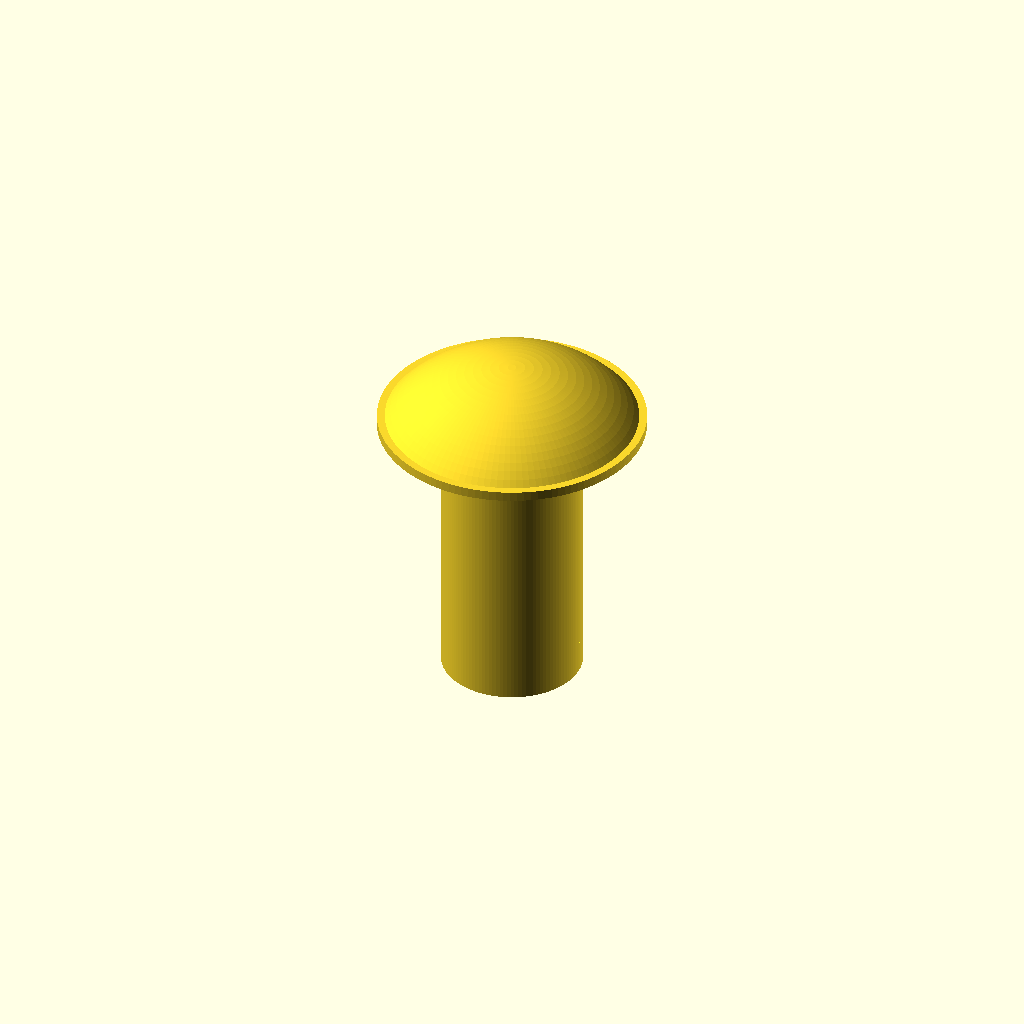
Cell 1: the model at its default parameters.
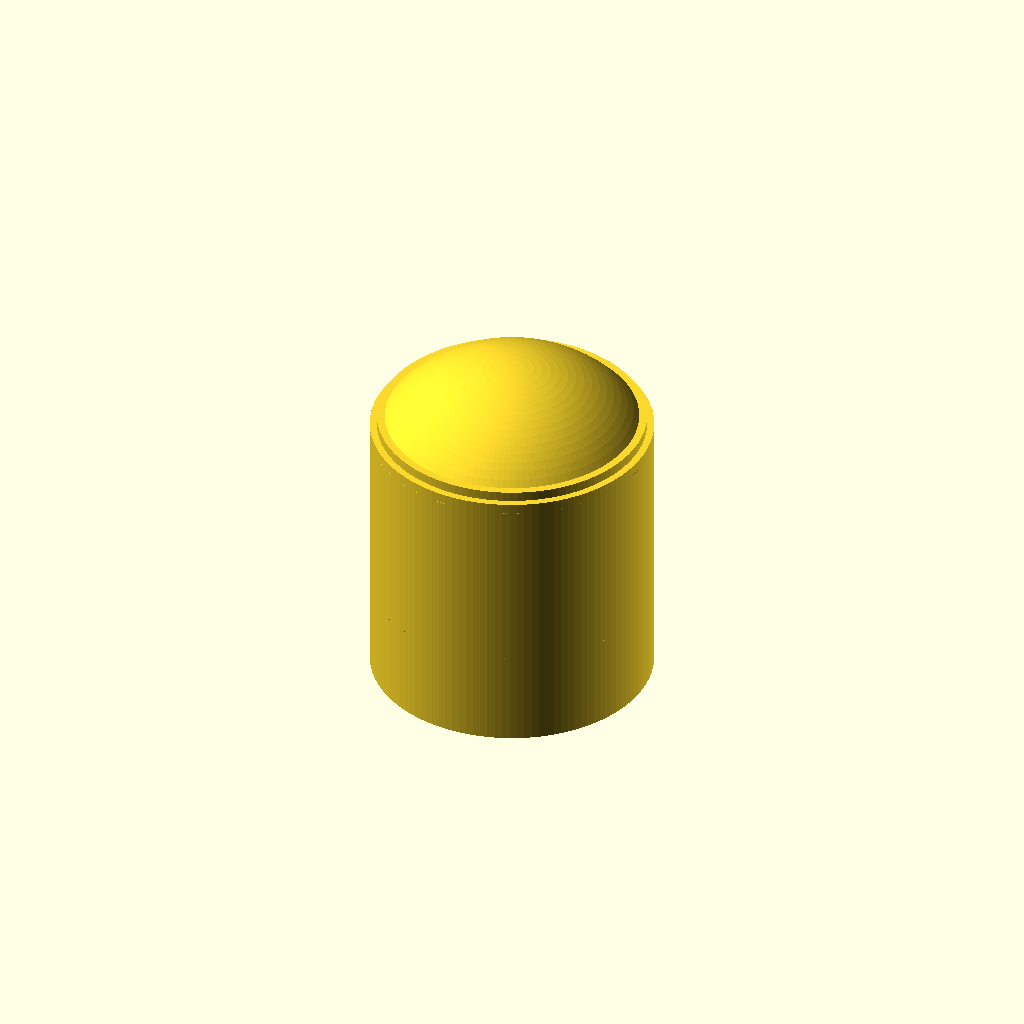
Cell 2: shaft_d = 10 (everything else at default).
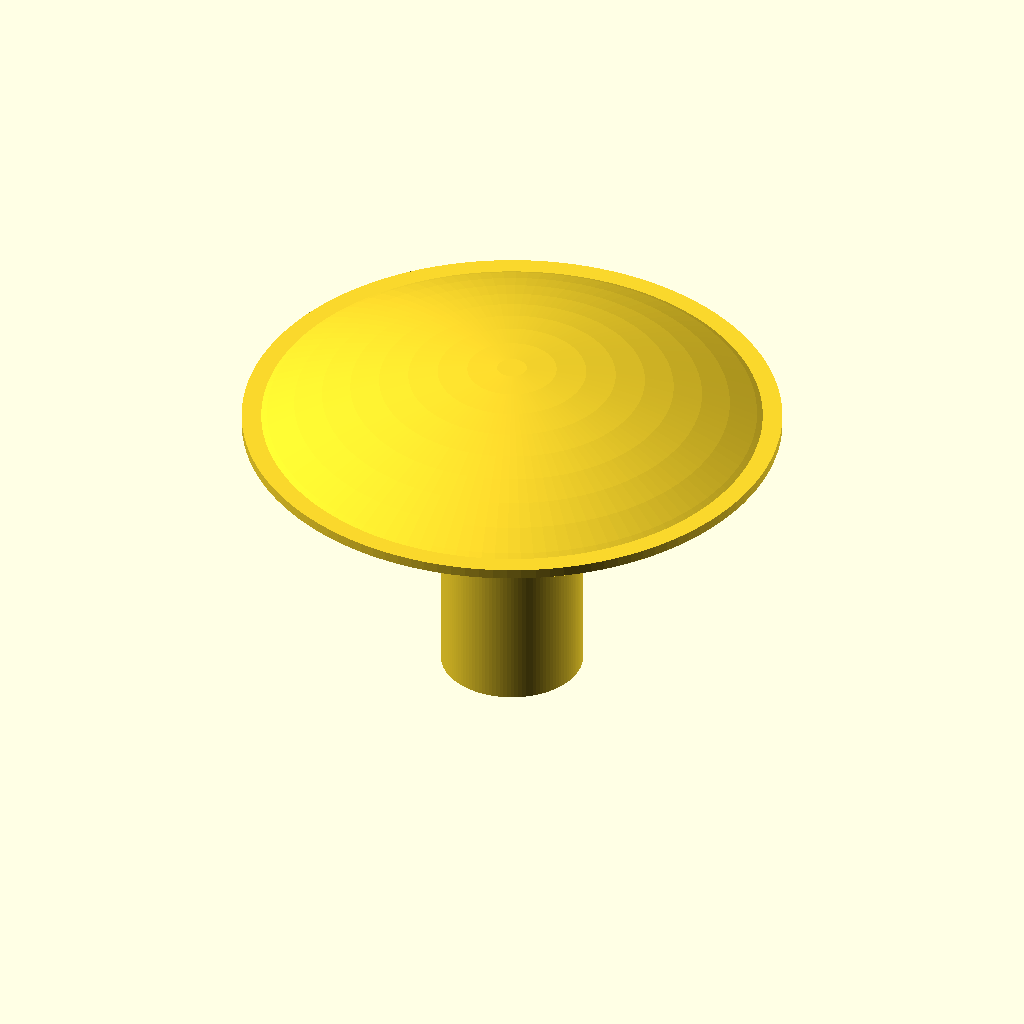
Cell 3: the same model with head_d = 19.
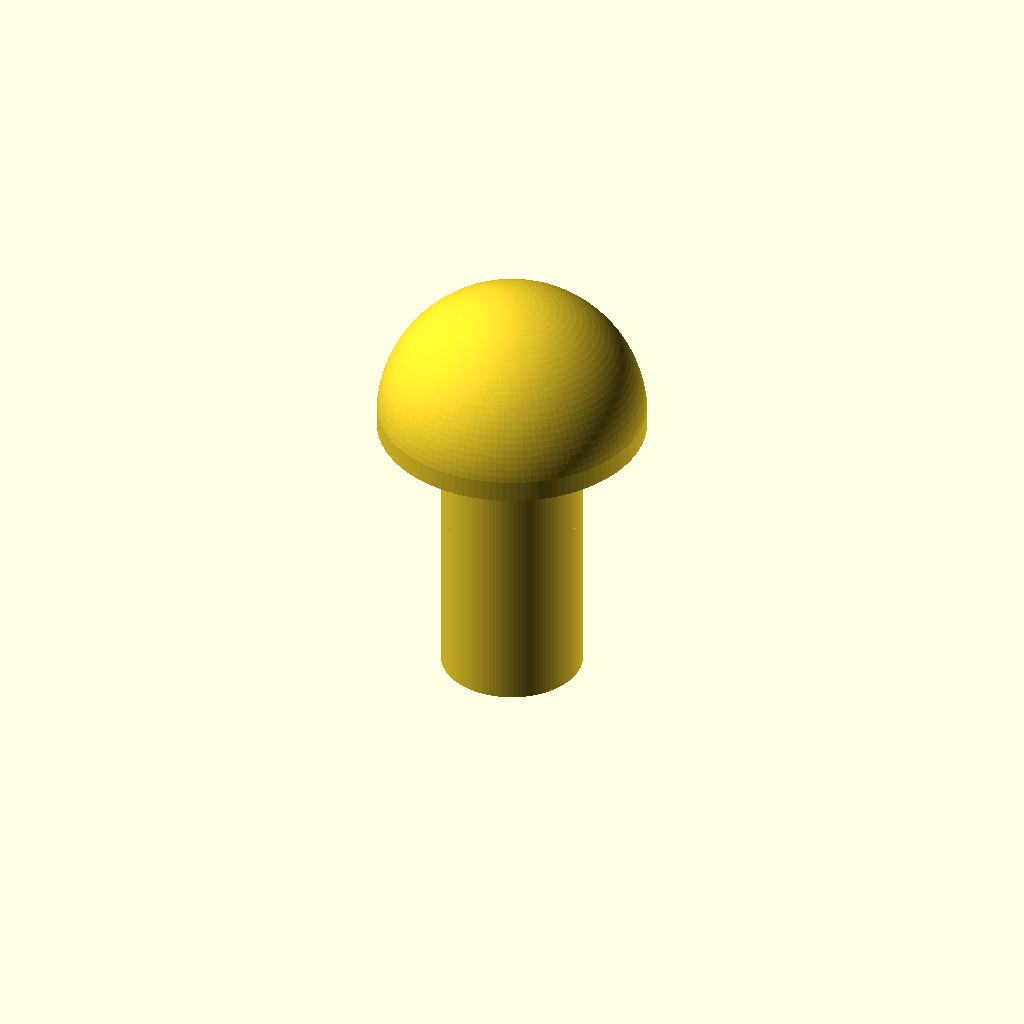
Cell 4: the same model with head_h = 5.5.
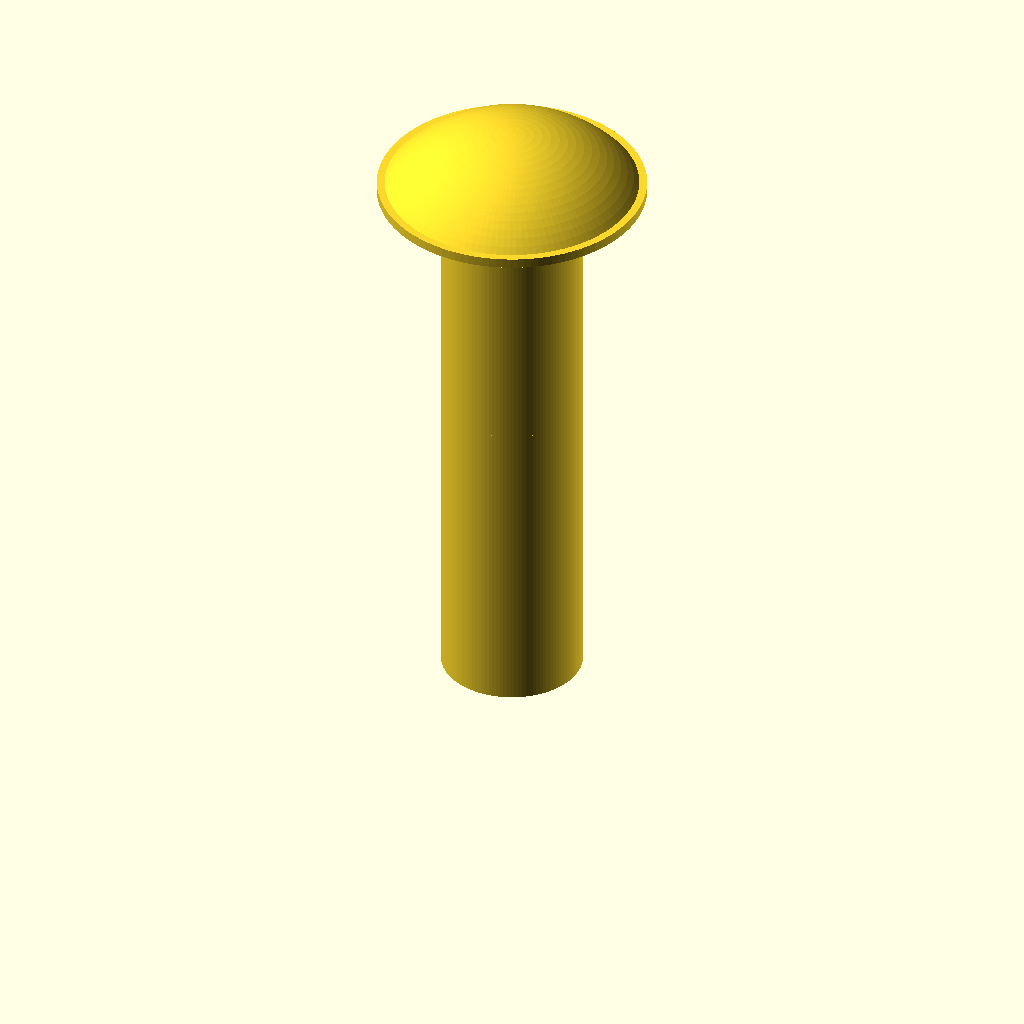
Cell 5: the same model with len = 20.
All cells are drawn from one camera (rotation 55°, 0°, 25°, orthographic, colour scheme Cornfield), so only the parameter changes between them.
The OpenSCAD source (additional_study/matched_effort/results/direct_matched_calls/scad/screw__M5_dome_screw.scad):
$fn = 120;

shaft_d = 5.0;
head_d  = 9.5;
head_h  = 2.75;
len     = 10.0;

module dome_head_screw(shaft_d=5, head_d=9.5, head_h=2.75, len=10) {
    union() {
        // Shaft (unthreaded)
        cylinder(d=shaft_d, h=len, center=false);

        // Dome head: spherical cap blended to a short cylindrical skirt
        translate([0,0,len]) {
            union() {
                // Small cylindrical skirt to ensure clean join at the base
                skirt_h = min(0.35, head_h*0.2);
                cylinder(d=head_d, h=skirt_h, center=false);

                // Spherical cap for dome
                cap_h = head_h - skirt_h;
                if (cap_h > 0) {
                    R = (cap_h*cap_h + (head_d/2)*(head_d/2)) / (2*cap_h);
                    zc = cap_h - R; // sphere center relative to cap base plane (z=0)
                    intersection() {
                        translate([0,0,zc]) sphere(r=R);
                        cylinder(d=head_d, h=cap_h, center=false);
                    }
                }
            }
        }
    }
}

dome_head_screw(shaft_d, head_d, head_h, len);
Customizer parameters (derived from the source; name, type, default, range or options):
shaft_d: number, default 5
head_d: number, default 9.5
head_h: number, default 2.75
len: number, default 10
